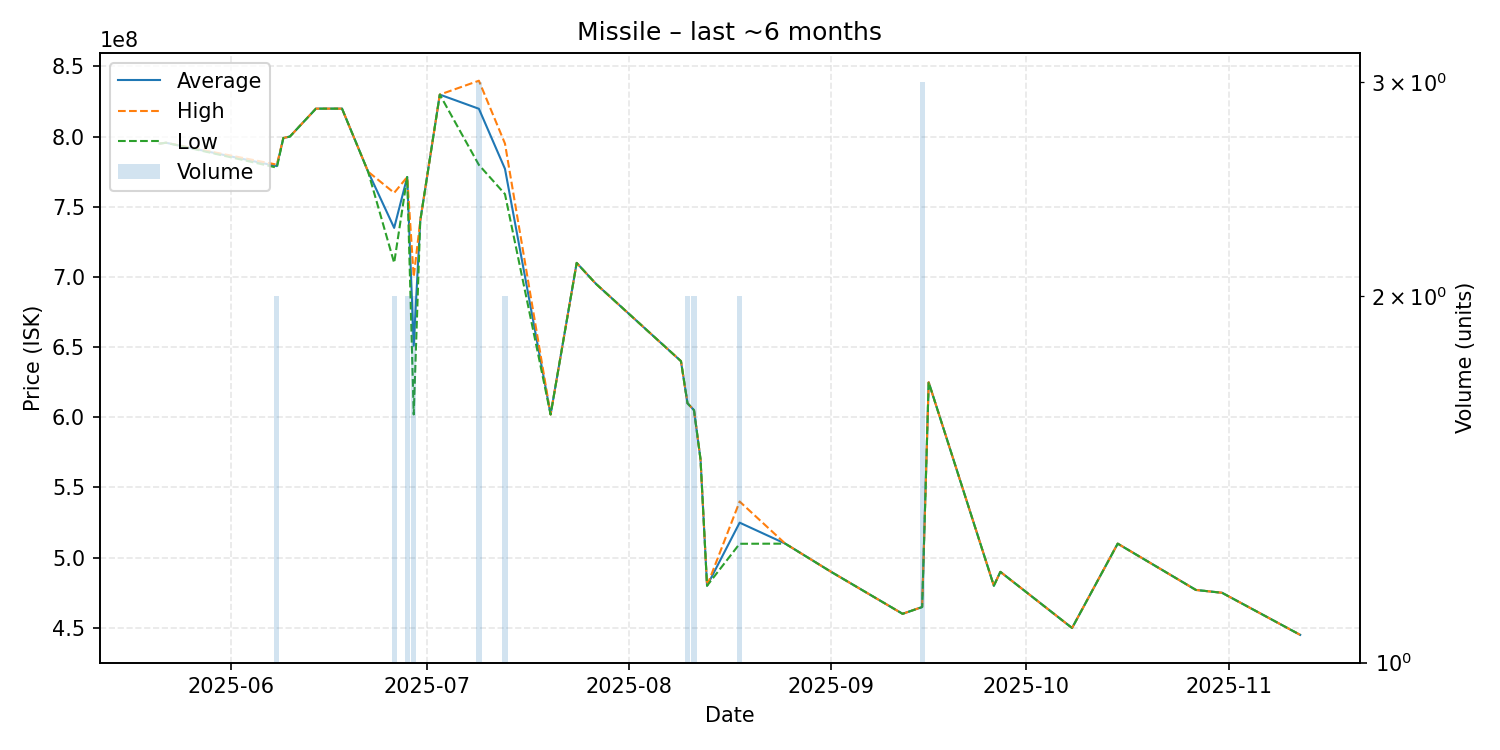

The data file committed next to this chart (first rows):
date, average, highest, lowest, order_count, volume
2025-05-21, 795000000, 795000000, 795000000, 1, 1
2025-05-22, 795600000, 795600000, 795600000, 1, 1
2025-06-08, 778950000, 780000000, 777900000, 2, 2
2025-06-09, 799000000, 799000000, 799000000, 1, 1
2025-06-10, 800000000, 800000000, 800000000, 1, 1
2025-06-14, 819900000, 819900000, 819900000, 1, 1
2025-06-18, 819900000, 819900000, 819900000, 1, 1
2025-06-22, 775000000, 775000000, 775000000, 1, 1
2025-06-26, 734950000, 759900000, 710000000, 2, 2
2025-06-28, 771200000, 771200000, 771200000, 2, 2
2025-06-29, 651000000, 700000000, 602000000, 2, 2
2025-06-30, 740000000, 740000000, 740000000, 1, 1
2025-07-03, 829900000, 829900000, 829900000, 1, 1
2025-07-09, 819800000, 839800000, 779800000, 2, 3
2025-07-13, 777000000, 795000000, 759000000, 2, 2
2025-07-20, 602000000, 602000000, 602000000, 1, 1
2025-07-24, 710000000, 710000000, 710000000, 1, 1
2025-07-26, 699900000, 699900000, 699900000, 1, 1
2025-07-27, 694900000, 694900000, 694900000, 1, 1
2025-08-09, 640000000, 640000000, 640000000, 1, 1
2025-08-10, 610000000, 610000000, 610000000, 2, 2
2025-08-11, 605100000, 605200000, 605000000, 2, 2
2025-08-12, 570000000, 570000000, 570000000, 1, 1
2025-08-13, 480000000, 480000000, 480000000, 1, 1
2025-08-18, 524950000, 540000000, 509900000, 2, 2
2025-08-25, 510000000, 510000000, 510000000, 1, 1
2025-09-01, 490000000, 490000000, 490000000, 1, 1
2025-09-12, 460000000, 460000000, 460000000, 1, 1
2025-09-15, 464833333, 464900000, 464800000, 3, 3
2025-09-16, 625000000, 625000000, 625000000, 1, 1
2025-09-26, 480000000, 480000000, 480000000, 1, 1
2025-09-27, 489900000, 489900000, 489900000, 1, 1
2025-10-08, 449900000, 449900000, 449900000, 1, 1
2025-10-15, 510000000, 510000000, 510000000, 1, 1
2025-10-27, 477000000, 477000000, 477000000, 1, 1
2025-10-31, 475000000, 475000000, 475000000, 1, 1
2025-11-12, 445000000, 445000000, 445000000, 1, 1
